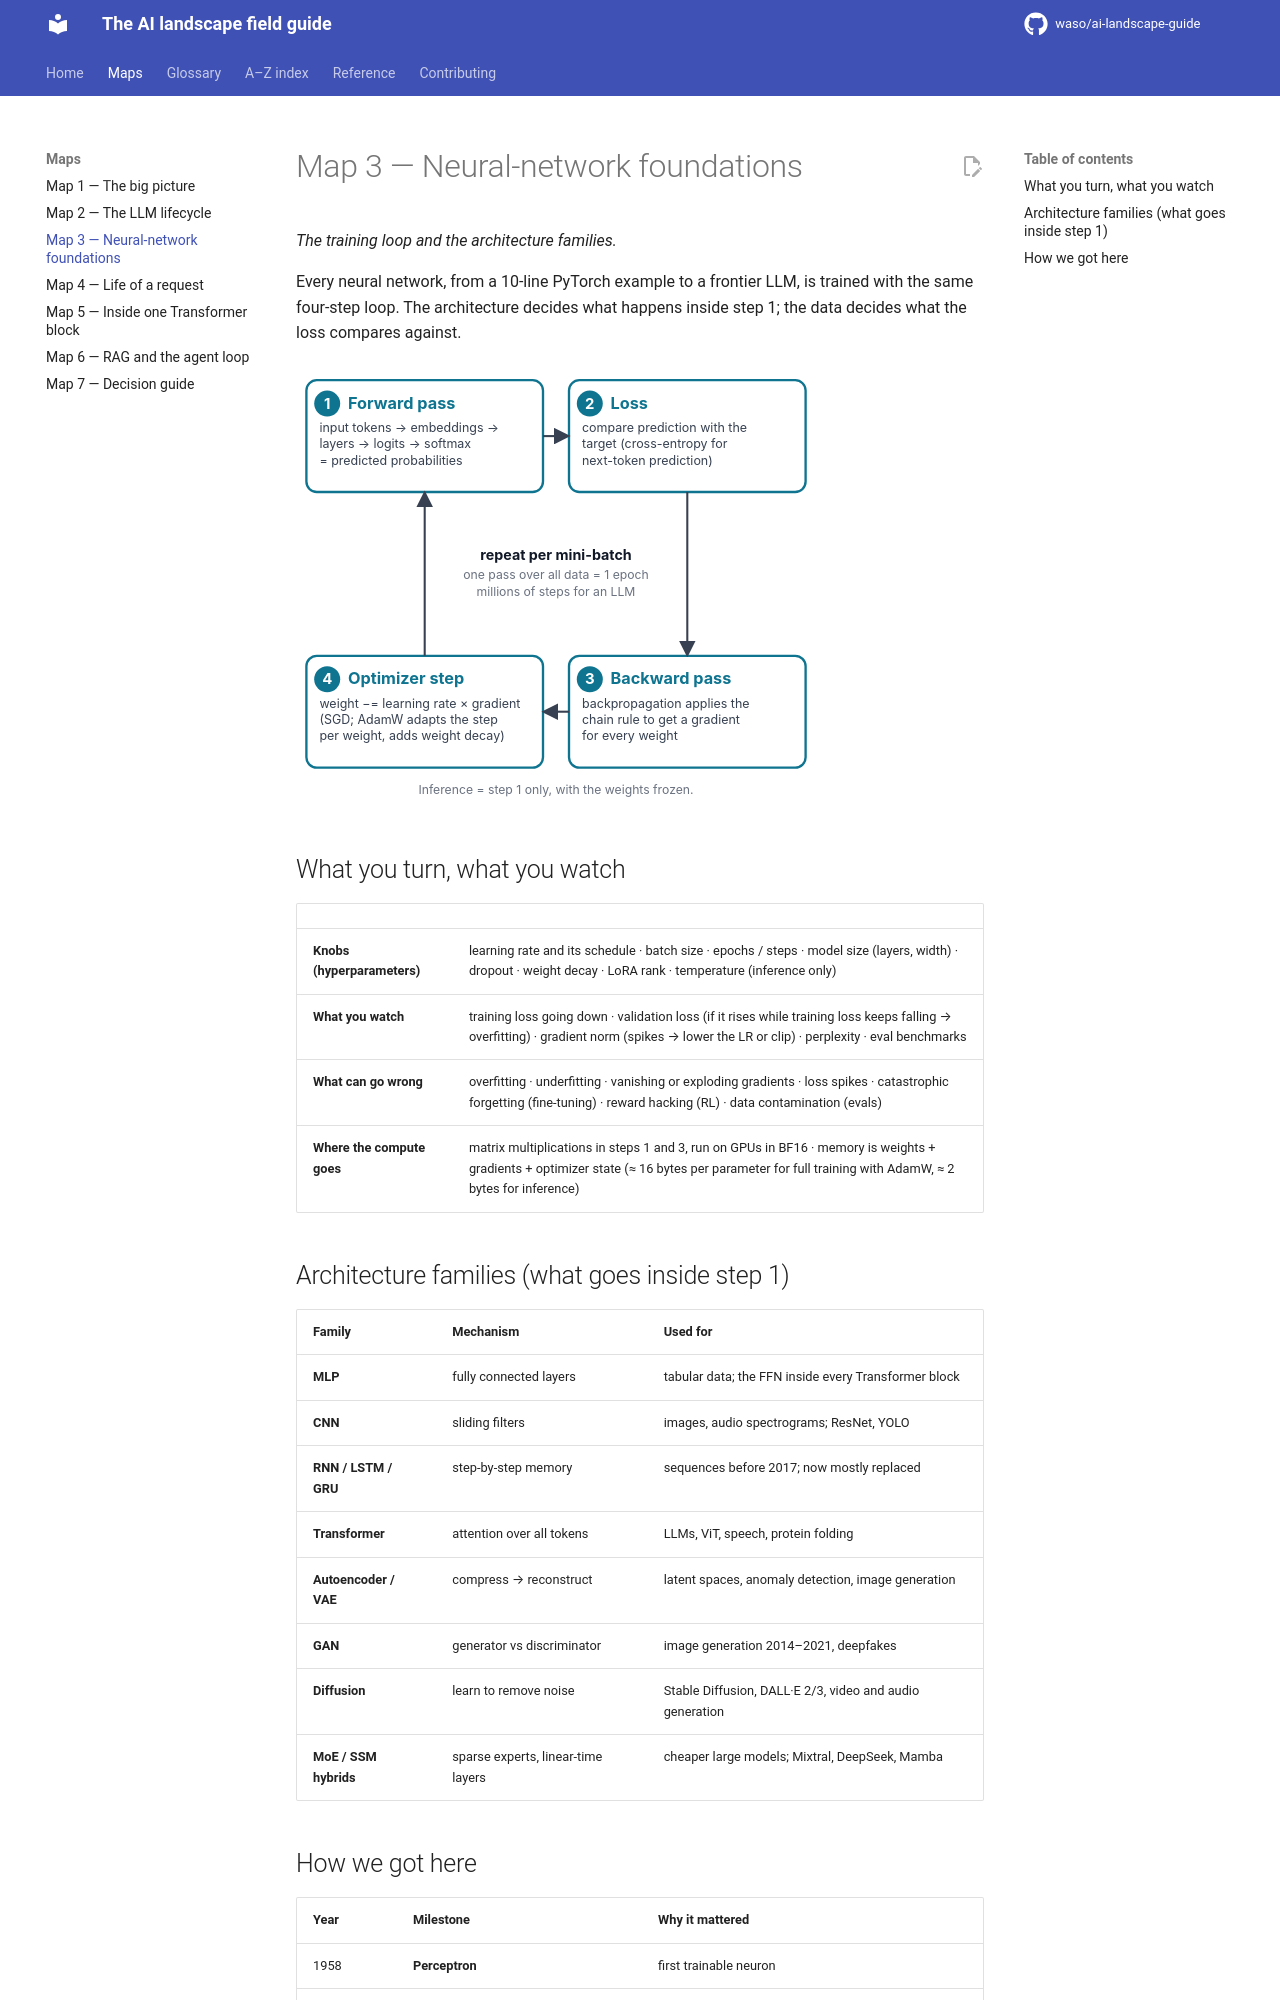

repository: waso/ai-landscape-guide · page: maps/training-loop/index.html · generator: mkdocs

# Map 3 — Neural-network foundations

*The training loop and the architecture families.*

Every neural network, from a 10-line PyTorch example to a frontier LLM, is trained with the same four-step loop. The architecture decides what happens inside step 1; the data decides what the loss compares against.

<div style="max-width:520px" markdown>

![Map 3: the training loop](../assets/maps/map3-training-loop.svg)

</div>

## What you turn, what you watch

| | |
|---|---|
| **Knobs (hyperparameters)** | learning rate and its schedule · batch size · epochs / steps · model size (layers, width) · dropout · weight decay · LoRA rank · temperature (inference only) |
| **What you watch** | training loss going down · validation loss (if it rises while training loss keeps falling → overfitting) · gradient norm (spikes → lower the LR or clip) · perplexity · eval benchmarks |
| **What can go wrong** | overfitting · underfitting · vanishing or exploding gradients · loss spikes · catastrophic forgetting (fine-tuning) · reward hacking (RL) · data contamination (evals) |
| **Where the compute goes** | matrix multiplications in steps 1 and 3, run on GPUs in BF16 · memory is weights + gradients + optimizer state (≈ 16 bytes per parameter for full training with AdamW, ≈ 2 bytes for inference) |

## Architecture families (what goes inside step 1)

| Family | Mechanism | Used for |
|---|---|---|
| **MLP** | fully connected layers | tabular data; the FFN inside every Transformer block |
| **CNN** | sliding filters | images, audio spectrograms; ResNet, YOLO |
| **RNN / LSTM / GRU** | step-by-step memory | sequences before 2017; now mostly replaced |
| **Transformer** | attention over all tokens | LLMs, ViT, speech, protein folding |
| **Autoencoder / VAE** | compress → reconstruct | latent spaces, anomaly detection, image generation |
| **GAN** | generator vs discriminator | image generation 2014–2021, deepfakes |
| **Diffusion** | learn to remove noise | Stable Diffusion, DALL·E 2/3, video and audio generation |
| **MoE / SSM hybrids** | sparse experts, linear-time layers | cheaper large models; Mixtral, DeepSeek, Mamba |
